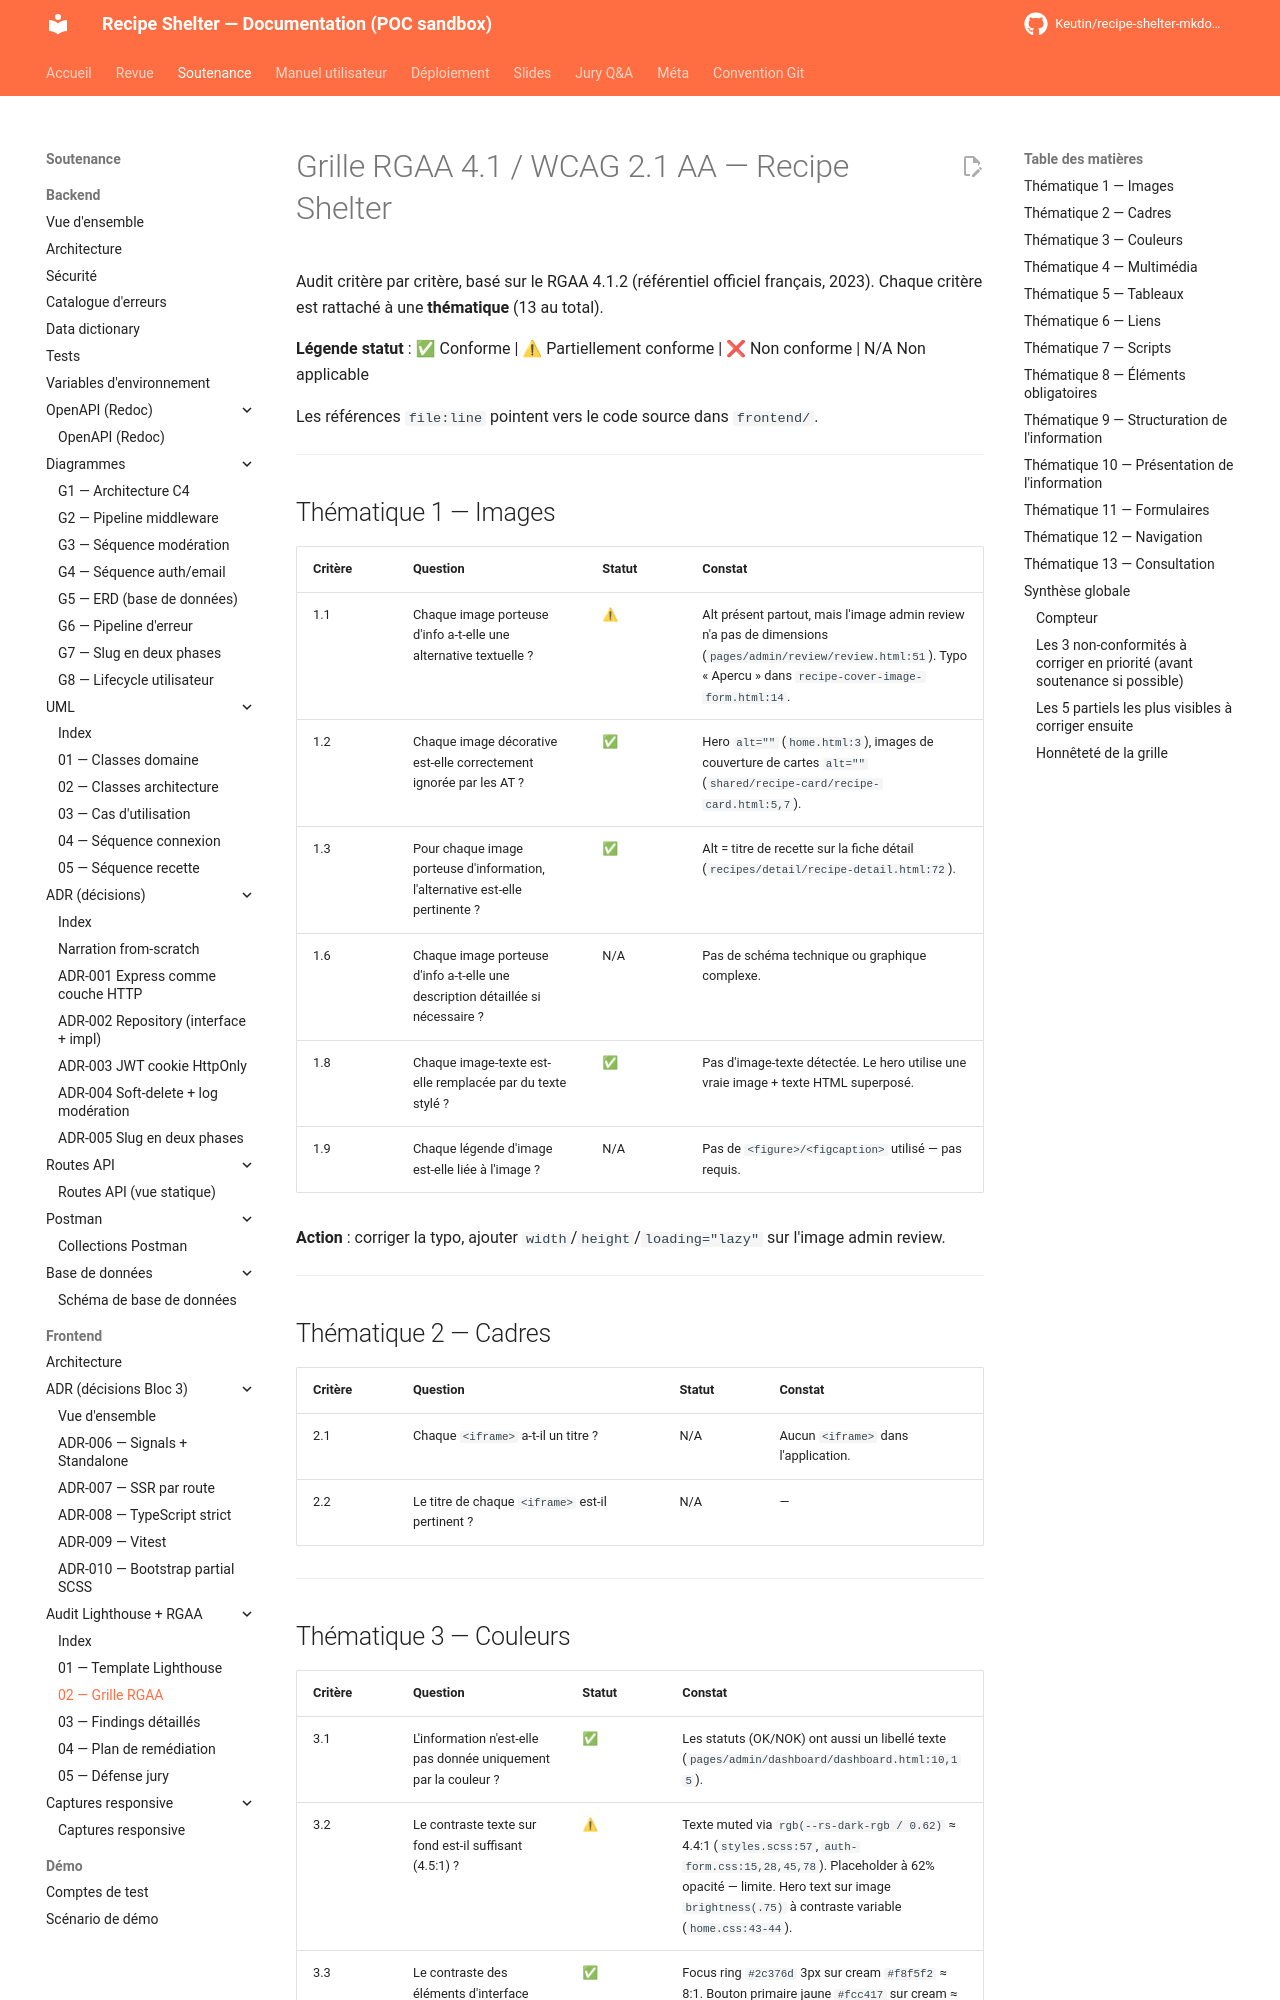

repository: Keutin/recipe-shelter-mkdocs-poc · page: soutenance/frontend/audit/02-rgaa-grille/index.html · generator: mkdocs

# Grille RGAA 4.1 / WCAG 2.1 AA — Recipe Shelter

Audit critère par critère, basé sur le RGAA 4.1.2 (référentiel officiel français, 2023). Chaque critère est rattaché à une **thématique** (13 au total).

**Légende statut** : ✅ Conforme | ⚠ Partiellement conforme | ❌ Non conforme | N/A Non applicable

Les références `file:line` pointent vers le code source dans `frontend/`.

---

## Thématique 1 — Images

| Critère | Question | Statut | Constat |
| --- | --- | --- | --- |
| 1.1 | Chaque image porteuse d'info a-t-elle une alternative textuelle ? | ⚠ | Alt présent partout, mais l'image admin review n'a pas de dimensions (`pages/admin/review/review.html:51`). Typo « Apercu » dans `recipe-cover-image-form.html:14`. |
| 1.2 | Chaque image décorative est-elle correctement ignorée par les AT ? | ✅ | Hero `alt=""` (`home.html:3`), images de couverture de cartes `alt=""` (`shared/recipe-card/recipe-card.html:5,7`). |
| 1.3 | Pour chaque image porteuse d'information, l'alternative est-elle pertinente ? | ✅ | Alt = titre de recette sur la fiche détail (`recipes/detail/recipe-detail.html:72`). |
| 1.6 | Chaque image porteuse d'info a-t-elle une description détaillée si nécessaire ? | N/A | Pas de schéma technique ou graphique complexe. |
| 1.8 | Chaque image-texte est-elle remplacée par du texte stylé ? | ✅ | Pas d'image-texte détectée. Le hero utilise une vraie image + texte HTML superposé. |
| 1.9 | Chaque légende d'image est-elle liée à l'image ? | N/A | Pas de `<figure>/<figcaption>` utilisé — pas requis. |

**Action** : corriger la typo, ajouter `width`/`height`/`loading="lazy"` sur l'image admin review.

---

## Thématique 2 — Cadres

| Critère | Question | Statut | Constat |
| --- | --- | --- | --- |
| 2.1 | Chaque `<iframe>` a-t-il un titre ? | N/A | Aucun `<iframe>` dans l'application. |
| 2.2 | Le titre de chaque `<iframe>` est-il pertinent ? | N/A | — |

---

## Thématique 3 — Couleurs

| Critère | Question | Statut | Constat |
| --- | --- | --- | --- |
| 3.1 | L'information n'est-elle pas donnée uniquement par la couleur ? | ✅ | Les statuts (OK/NOK) ont aussi un libellé texte (`pages/admin/dashboard/dashboard.html:10,15`). |
| 3.2 | Le contraste texte sur fond est-il suffisant (4.5:1) ? | ⚠ | Texte muted via `rgb(--rs-dark-rgb / 0.62)` ≈ 4.4:1 (`styles.scss:57`, `auth-form.css:15,28,45,78`). Placeholder à 62% opacité — limite. Hero text sur image `brightness(.75)` à contraste variable (`home.css:43-44`). |
| 3.3 | Le contraste des éléments d'interface (icônes, focus) est-il suffisant (3:1) ? | ✅ | Focus ring `#2c376d` 3px sur cream `#f8f5f2` ≈ 8:1. Bouton primaire jaune `#fcc417` sur cream ≈ 1.5:1 (limite mais bouton porte du texte). |

**Action** : remonter l'opacité muted à 0.7+ ou utiliser une couleur solide `#595959`. Renforcer le scrim du hero pour garantir 4.5:1.

---
